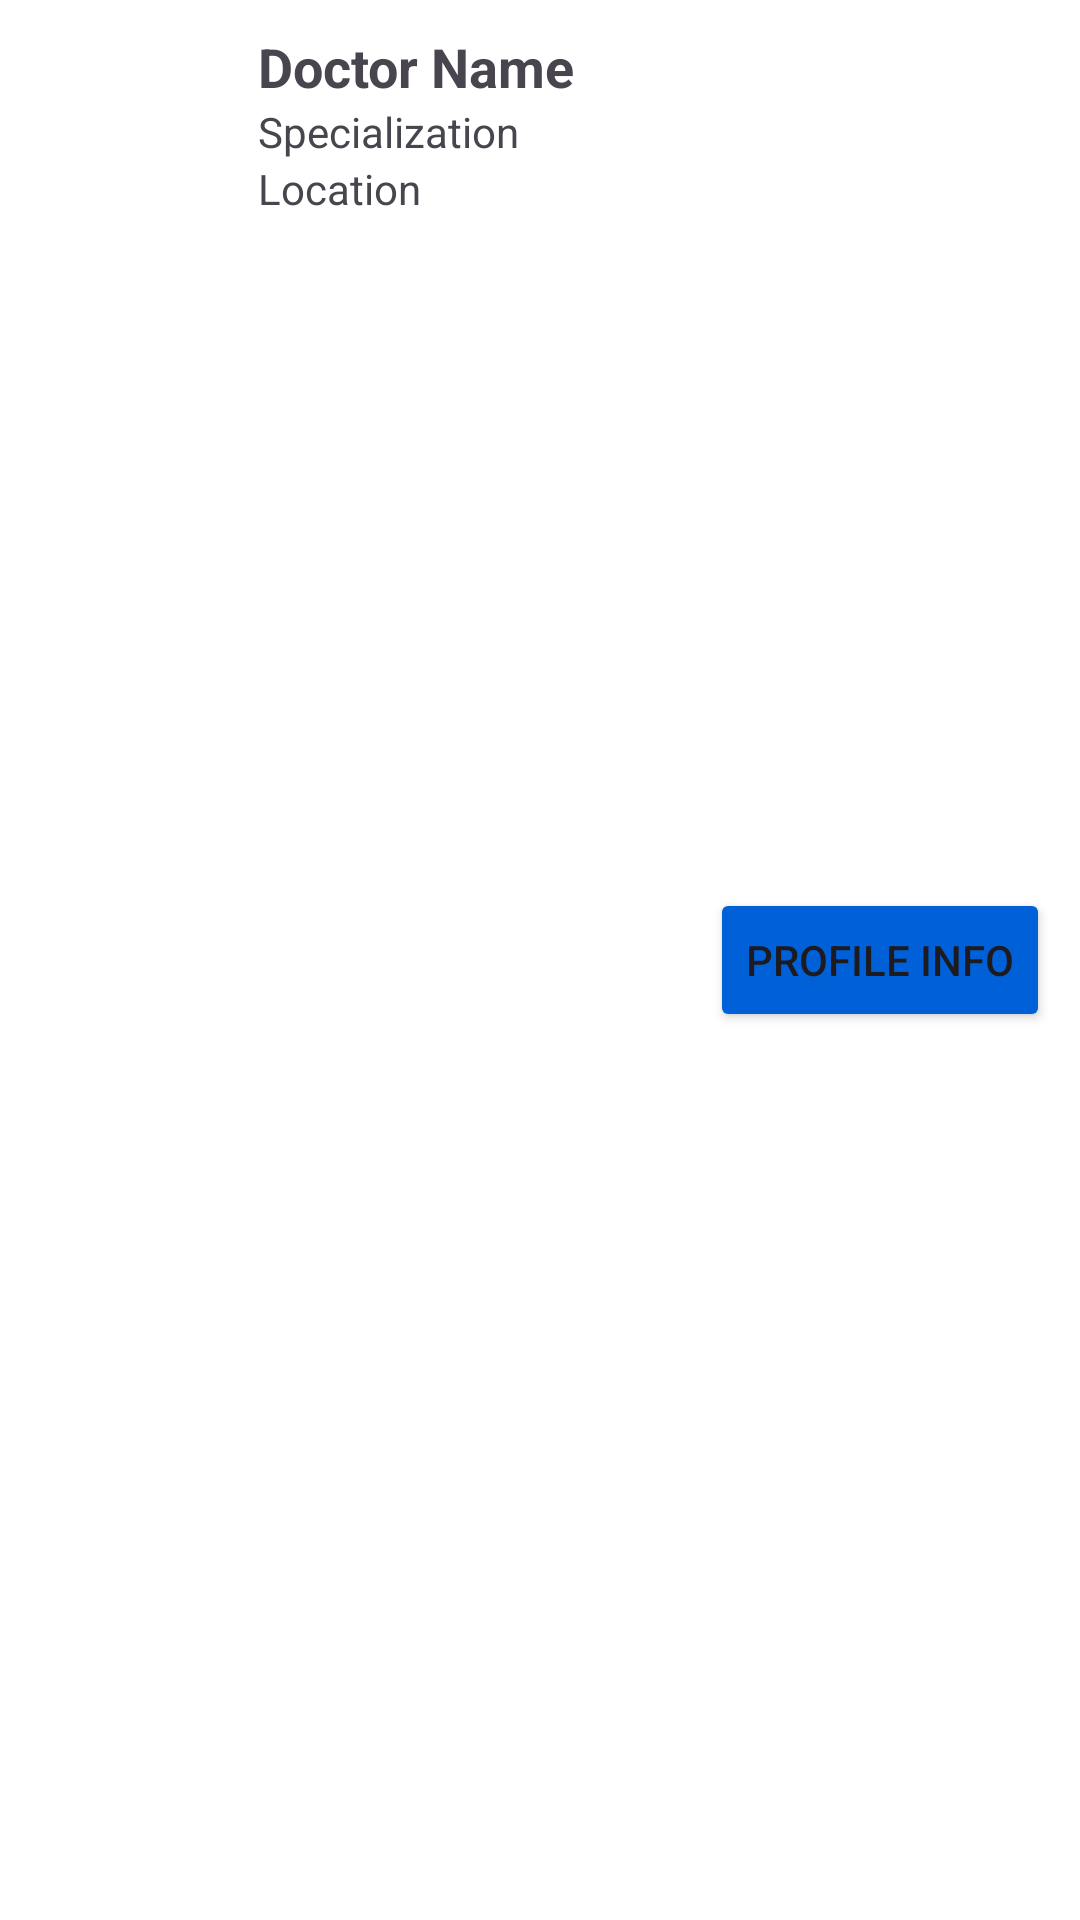

Produce the Android XML layout that renders to this screen, including the resource entries it uses.
<!-- AndroidManifest.xml: application theme Theme.QuickDoc -->
<!-- res/layout/doctor_list_item.xml -->
<?xml version="1.0" encoding="utf-8"?>
<RelativeLayout xmlns:android="http://schemas.android.com/apk/res/android"
    android:layout_width="match_parent"
    android:layout_height="wrap_content"
    android:padding="10dp"
    android:layout_marginBottom="8dp"
    android:background="#FFFFFF">

    <ImageView
        android:id="@+id/doctorIconItem"
        android:layout_width="60dp"
        android:layout_height="60dp"
        android:src="@drawable/user"
        android:layout_centerVertical="true"
        android:layout_marginEnd="16dp"/>

    <TextView
        android:id="@+id/tvDoctorNameItem"
        android:layout_width="wrap_content"
        android:layout_height="wrap_content"
        android:layout_toEndOf="@id/doctorIconItem"
        android:text="Doctor Name"
        android:textSize="18sp"
        android:textStyle="bold"/>

    <TextView
        android:id="@+id/tvDoctorSpecItem"
        android:layout_width="wrap_content"
        android:layout_height="wrap_content"
        android:layout_toEndOf="@id/doctorIconItem"
        android:layout_below="@id/tvDoctorNameItem"
        android:text="Specialization"/>

    <TextView
        android:id="@+id/tvDoctorAddressItem"
        android:layout_width="wrap_content"
        android:layout_height="wrap_content"
        android:layout_toEndOf="@id/doctorIconItem"
        android:layout_below="@id/tvDoctorSpecItem"
        android:text="Location"/>

    <Button
        android:id="@+id/btnDoctorProfileItem"
        android:layout_width="wrap_content"
        android:layout_height="wrap_content"
        android:layout_alignParentEnd="true"
        android:layout_centerVertical="true"
        android:backgroundTint="#0060D8"
        android:text="Profile Info"/>

</RelativeLayout>
<!-- resources referenced by this layout -->
<resources>
  <style name="Theme.QuickDoc" parent="Base.Theme.QuickDoc" />
  <style name="Base.Theme.QuickDoc" parent="Theme.Material3.DayNight.NoActionBar">
          
          
      </style>
</resources>
